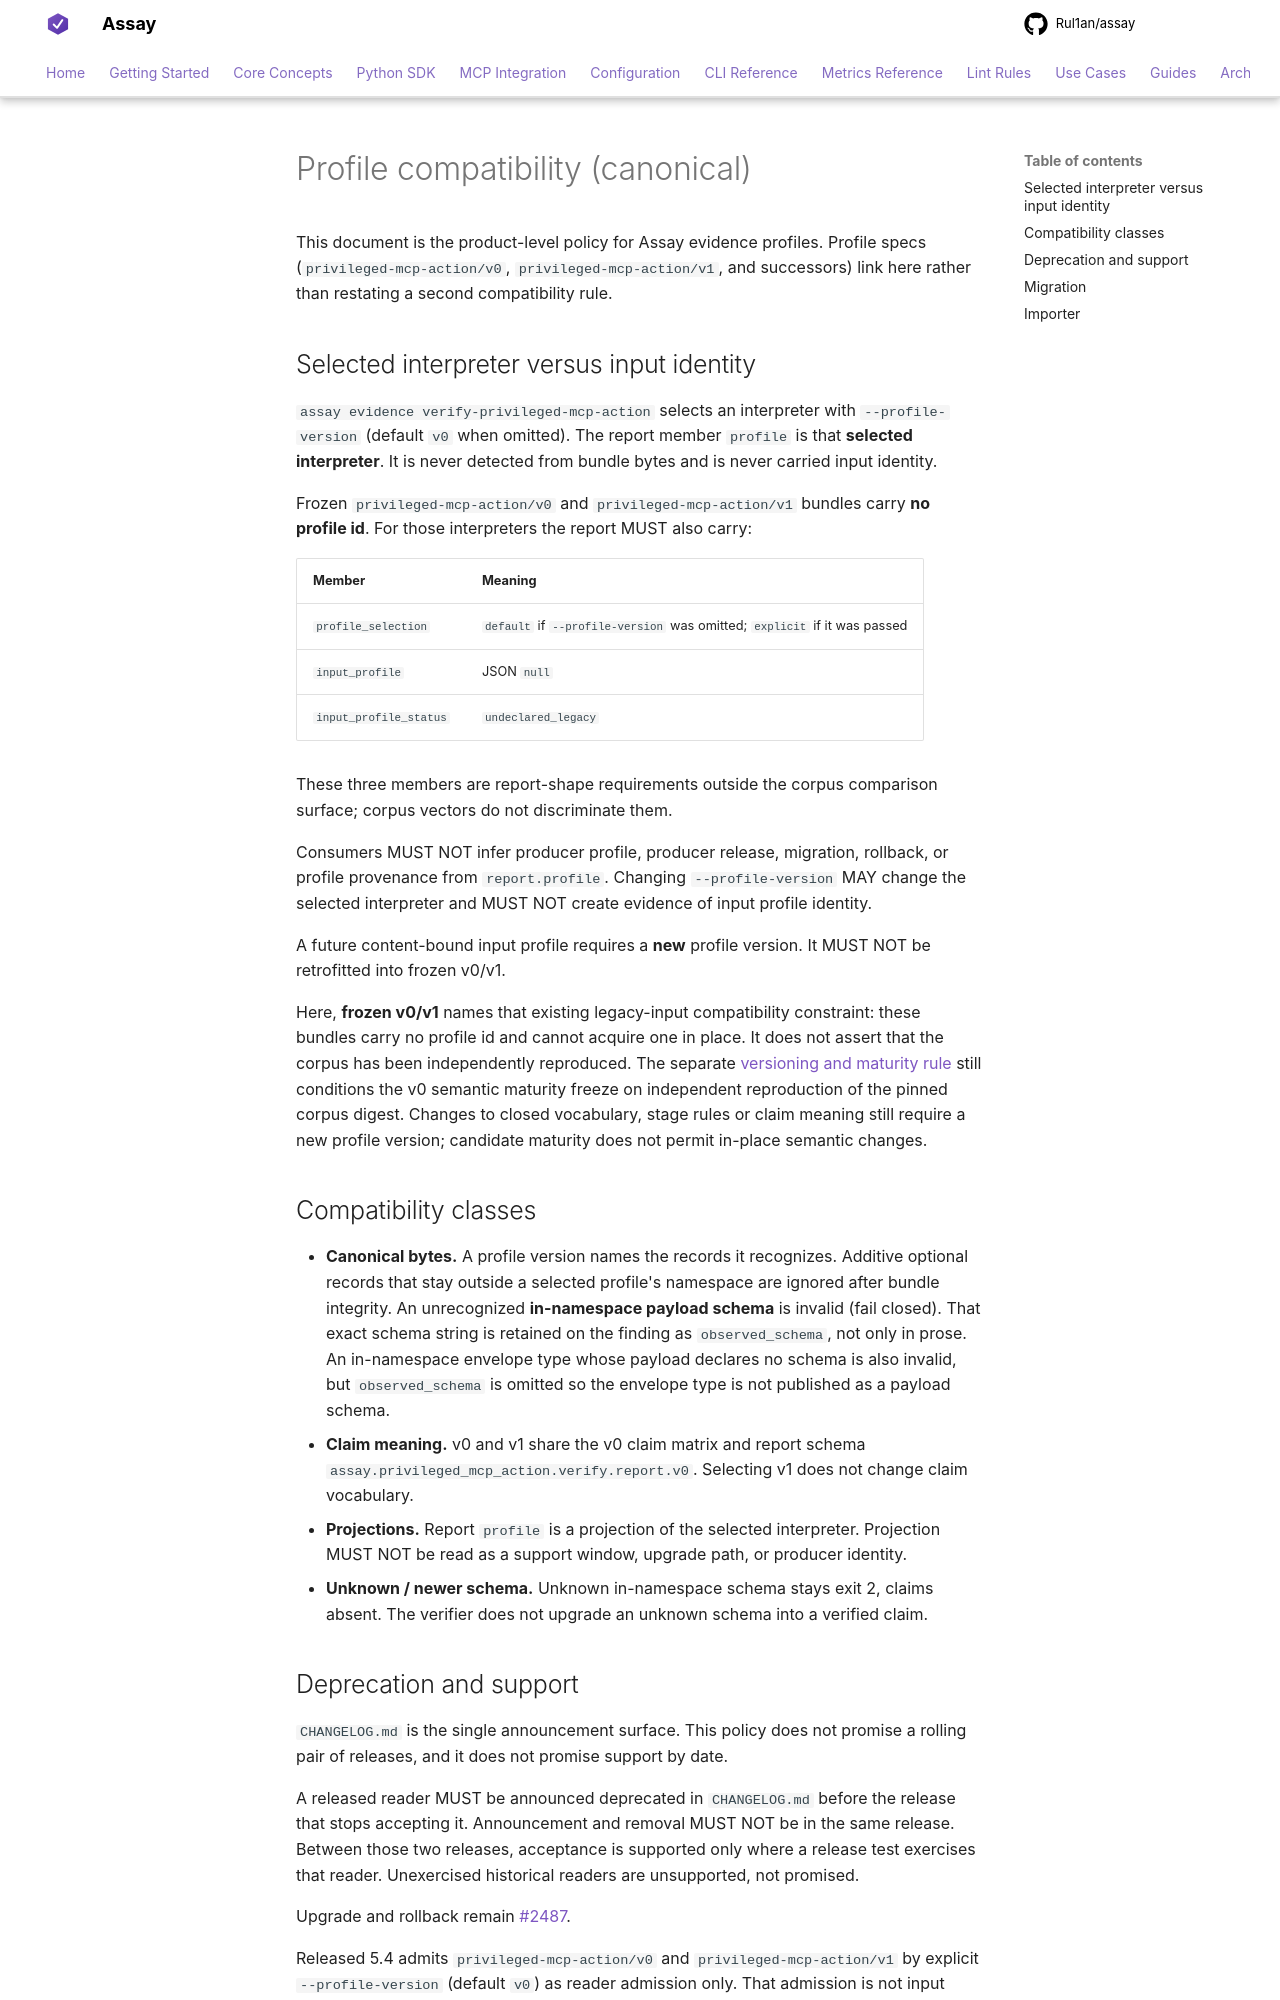

repository: Rul1an/assay · page: profiles/compatibility/index.html · generator: mkdocs

# Profile compatibility (canonical)

This document is the product-level policy for Assay evidence profiles. Profile
specs (`privileged-mcp-action/v0`, `privileged-mcp-action/v1`, and successors)
link here rather than restating a second compatibility rule.

## Selected interpreter versus input identity

`assay evidence verify-privileged-mcp-action` selects an interpreter with
`--profile-version` (default `v0` when omitted). The report member `profile` is
that **selected interpreter**. It is never detected from bundle bytes and is
never carried input identity.

Frozen `privileged-mcp-action/v0` and `privileged-mcp-action/v1` bundles carry
**no profile id**. For those interpreters the report MUST also carry:

| Member | Meaning |
| --- | --- |
| `profile_selection` | `default` if `--profile-version` was omitted; `explicit` if it was passed |
| `input_profile` | JSON `null` |
| `input_profile_status` | `undeclared_legacy` |

These three members are report-shape requirements outside the corpus comparison
surface; corpus vectors do not discriminate them.

Consumers MUST NOT infer producer profile, producer release, migration, rollback,
or profile provenance from `report.profile`. Changing `--profile-version` MAY
change the selected interpreter and MUST NOT create evidence of input profile
identity.

A future content-bound input profile requires a **new** profile version. It MUST
NOT be retrofitted into frozen v0/v1.

Here, **frozen v0/v1** names that existing legacy-input compatibility constraint:
these bundles carry no profile id and cannot acquire one in place. It does not
assert that the corpus has been independently reproduced. The separate
[versioning and maturity rule](privileged-mcp-action/v0.md#9-versioning-and-maturity)
still conditions the v0 semantic maturity freeze on independent reproduction of
the pinned corpus digest. Changes to closed vocabulary, stage rules or claim
meaning still require a new profile version; candidate maturity does not permit
in-place semantic changes.

## Compatibility classes

- **Canonical bytes.** A profile version names the records it recognizes. Additive
  optional records that stay outside a selected profile's namespace are ignored
  after bundle integrity. An unrecognized **in-namespace payload schema** is
  invalid (fail closed). That exact schema string is retained on the finding as
  `observed_schema`, not only in prose. An in-namespace envelope type whose
  payload declares no schema is also invalid, but `observed_schema` is omitted
  so the envelope type is not published as a payload schema.
- **Claim meaning.** v0 and v1 share the v0 claim matrix and report schema
  `assay.privileged_mcp_action.verify.report.v0`. Selecting v1 does not change
  claim vocabulary.
- **Projections.** Report `profile` is a projection of the selected interpreter.
  Projection MUST NOT be read as a support window, upgrade path, or producer
  identity.
- **Unknown / newer schema.** Unknown in-namespace schema stays exit 2, claims
  absent. The verifier does not upgrade an unknown schema into a verified claim.
